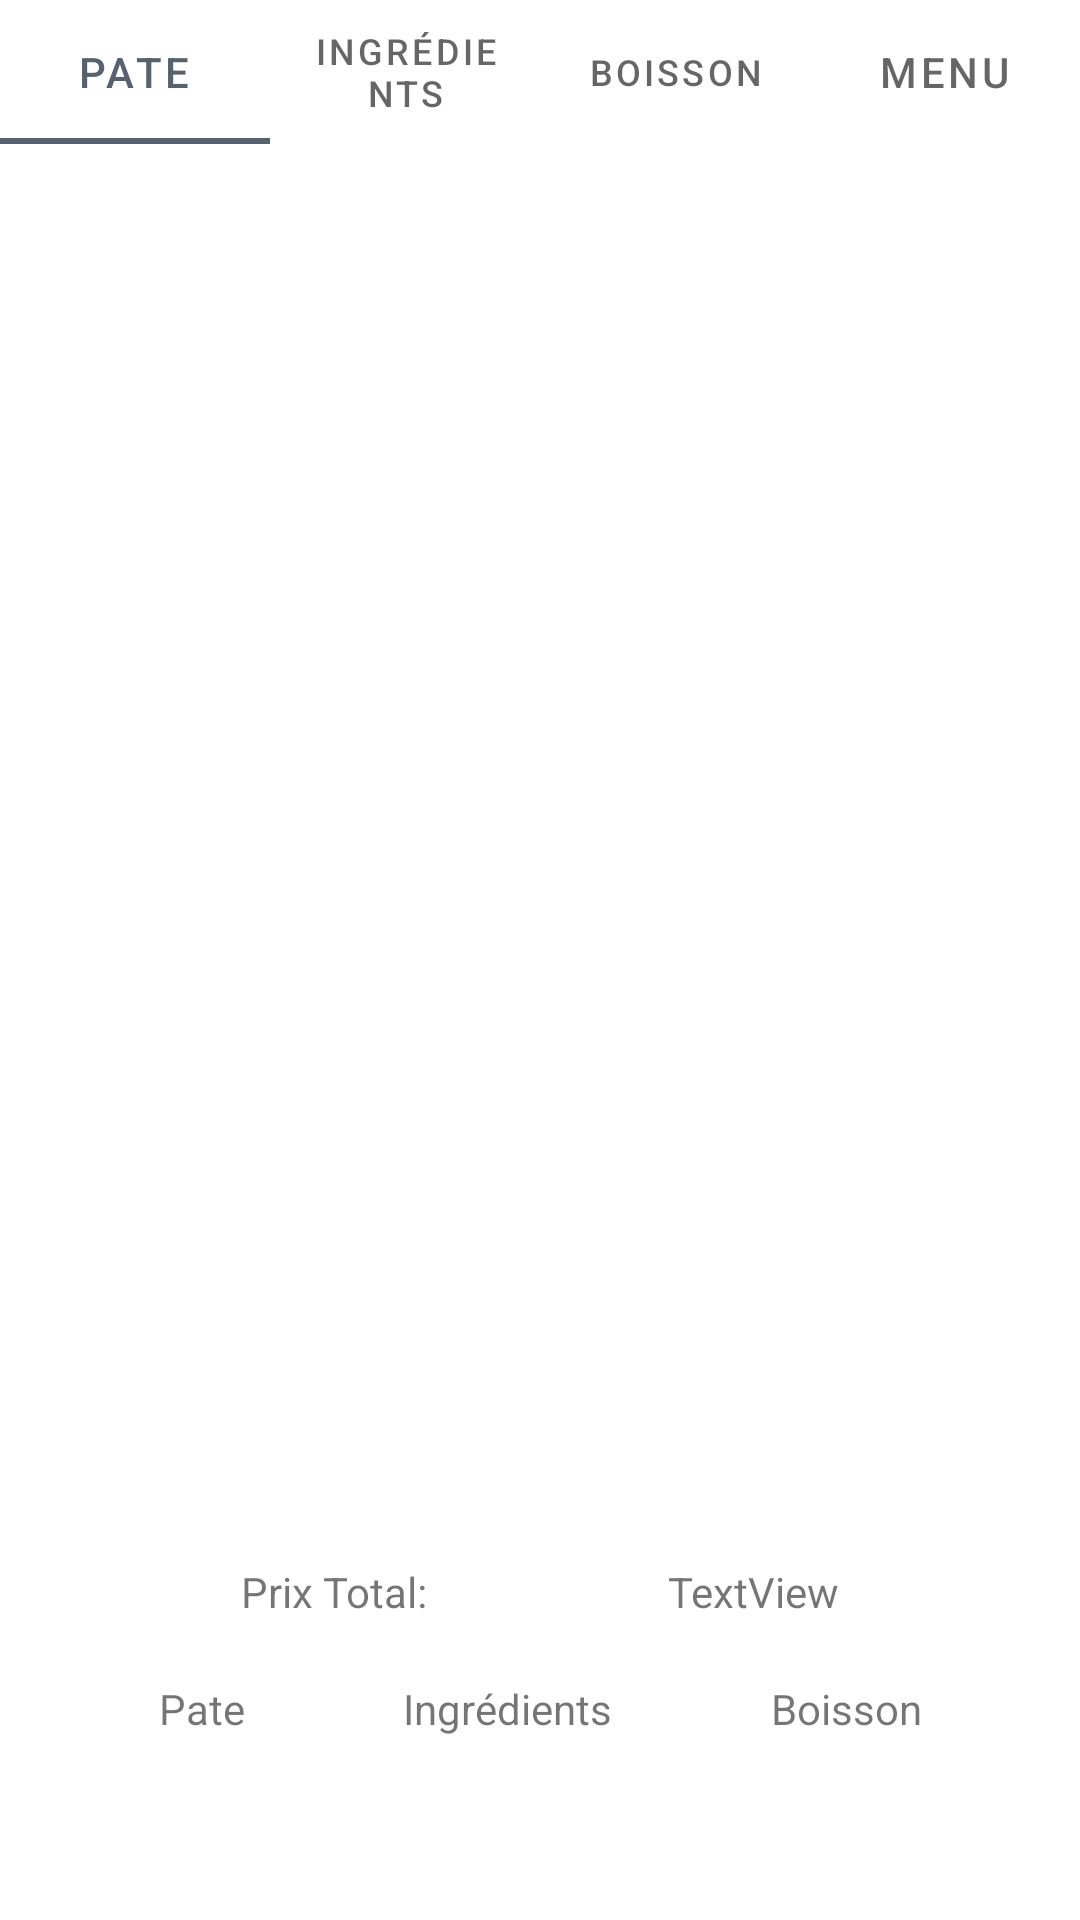

This screen was rendered from an Android layout file. Write that file and the resources it references.
<!-- AndroidManifest.xml: application theme Theme.PizzaTP -->
<!-- res/layout/activity_main.xml -->
<?xml version="1.0" encoding="utf-8"?>
<androidx.constraintlayout.widget.ConstraintLayout xmlns:android="http://schemas.android.com/apk/res/android"
    xmlns:app="http://schemas.android.com/apk/res-auto"
    xmlns:tools="http://schemas.android.com/tools"
    android:layout_width="match_parent"
    android:layout_height="match_parent"
    tools:context=".MainActivity">

    <com.google.android.material.tabs.TabLayout
        android:id="@+id/MenuTab"
        android:layout_width="match_parent"
        android:layout_height="wrap_content"
        app:layout_constraintEnd_toEndOf="parent"
        app:layout_constraintStart_toStartOf="parent"
        app:layout_constraintTop_toTopOf="parent">

        <com.google.android.material.tabs.TabItem
            android:layout_width="wrap_content"
            android:layout_height="wrap_content"
            android:text="Pate" />

        <com.google.android.material.tabs.TabItem
            android:layout_width="wrap_content"
            android:layout_height="wrap_content"
            android:text="Ingrédients" />

        <com.google.android.material.tabs.TabItem
            android:layout_width="wrap_content"
            android:layout_height="wrap_content"
            android:text="Boisson" />

        <com.google.android.material.tabs.TabItem
            android:id="@+id/tabItem"
            android:layout_width="wrap_content"
            android:layout_height="wrap_content"
            android:text="Menu" />
    </com.google.android.material.tabs.TabLayout>

    <androidx.viewpager.widget.ViewPager
        android:id="@+id/ViewPager"
        android:layout_width="0dp"
        android:layout_height="0dp"
        android:layout_marginBottom="30dp"
        app:layout_constraintBottom_toTopOf="@+id/TxtPrix"
        app:layout_constraintEnd_toEndOf="parent"
        app:layout_constraintStart_toStartOf="parent"
        app:layout_constraintTop_toBottomOf="@+id/MenuTab" />

    <TextView
        android:id="@+id/textView2"
        android:layout_width="wrap_content"
        android:layout_height="wrap_content"
        android:text="Prix Total:"
        app:layout_constraintBottom_toBottomOf="@+id/TxtPrix"
        app:layout_constraintEnd_toStartOf="@+id/TxtPrix"
        app:layout_constraintHorizontal_bias="0.4"
        app:layout_constraintStart_toStartOf="parent" />

    <TextView
        android:id="@+id/TxtPrix"
        android:layout_width="wrap_content"
        android:layout_height="wrap_content"
        android:layout_marginBottom="100dp"
        android:text="TextView"
        app:layout_constraintBottom_toBottomOf="parent"
        app:layout_constraintEnd_toEndOf="parent"
        app:layout_constraintHorizontal_bias="0.5"
        app:layout_constraintStart_toEndOf="@+id/textView2" />

    <TextView
        android:id="@+id/textView3"
        android:layout_width="wrap_content"
        android:layout_height="wrap_content"
        android:text="Pate"
        app:layout_constraintBottom_toBottomOf="@+id/textView31"
        app:layout_constraintEnd_toStartOf="@+id/textView31"
        app:layout_constraintHorizontal_bias="0.5"
        app:layout_constraintStart_toStartOf="parent" />

    <TextView
        android:id="@+id/textView31"
        android:layout_width="wrap_content"
        android:layout_height="wrap_content"
        android:layout_marginTop="20dp"
        android:text="Ingrédients"
        app:layout_constraintEnd_toStartOf="@+id/textView32"
        app:layout_constraintHorizontal_bias="0.5"
        app:layout_constraintStart_toEndOf="@+id/textView3"
        app:layout_constraintTop_toBottomOf="@+id/TxtPrix" />

    <TextView
        android:id="@+id/textView32"
        android:layout_width="wrap_content"
        android:layout_height="wrap_content"
        android:text="Boisson"
        app:layout_constraintBottom_toBottomOf="@+id/textView31"
        app:layout_constraintEnd_toEndOf="parent"
        app:layout_constraintHorizontal_bias="0.5"
        app:layout_constraintStart_toEndOf="@+id/textView31" />

    <ImageView
        android:id="@+id/PateTest"
        android:layout_width="20dp"
        android:layout_height="20dp"
        app:layout_constraintBottom_toBottomOf="@+id/IngreTest"
        app:layout_constraintEnd_toEndOf="@+id/textView3"
        app:layout_constraintStart_toStartOf="@+id/textView3"
        app:layout_constraintTop_toBottomOf="@+id/textView3"
        app:srcCompat="@drawable/delete" />

    <ImageView
        android:id="@+id/IngreTest"
        android:layout_width="20dp"
        android:layout_height="20dp"
        android:layout_marginTop="10dp"
        app:layout_constraintEnd_toEndOf="@+id/textView31"
        app:layout_constraintStart_toStartOf="@+id/textView31"
        app:layout_constraintTop_toBottomOf="@+id/textView31"
        app:srcCompat="@drawable/delete" />

    <ImageView
        android:id="@+id/BoisTest"
        android:layout_width="20dp"
        android:layout_height="20dp"
        app:layout_constraintBottom_toBottomOf="@+id/IngreTest"
        app:layout_constraintEnd_toEndOf="@+id/textView32"
        app:layout_constraintStart_toStartOf="@+id/textView32"
        app:layout_constraintTop_toBottomOf="@+id/textView32"
        app:srcCompat="@drawable/delete" />
</androidx.constraintlayout.widget.ConstraintLayout>
<!-- resources referenced by this layout -->
<resources>
  <style name="Theme.PizzaTP" parent="Theme.MaterialComponents.DayNight.DarkActionBar">
          
          <item name="colorPrimary">@color/purple_500</item>
          <item name="colorPrimaryVariant">@color/purple_700</item>
          <item name="colorOnPrimary">@color/white</item>
          
          <item name="colorSecondary">@color/teal_200</item>
          <item name="colorSecondaryVariant">@color/teal_700</item>
          <item name="colorOnSecondary">@color/black</item>
          
          <item name="android:statusBarColor" tools:targetApi="l">?attr/colorPrimaryVariant</item>
          
      </style>
  <color name="purple_500">#566270</color>
  <color name="purple_700">#FF3700B3</color>
  <color name="white">#FFFFFFFF</color>
  <color name="teal_200">#FF03DAC5</color>
  <color name="teal_700">#FF018786</color>
  <color name="black">#FF000000</color>
</resources>
